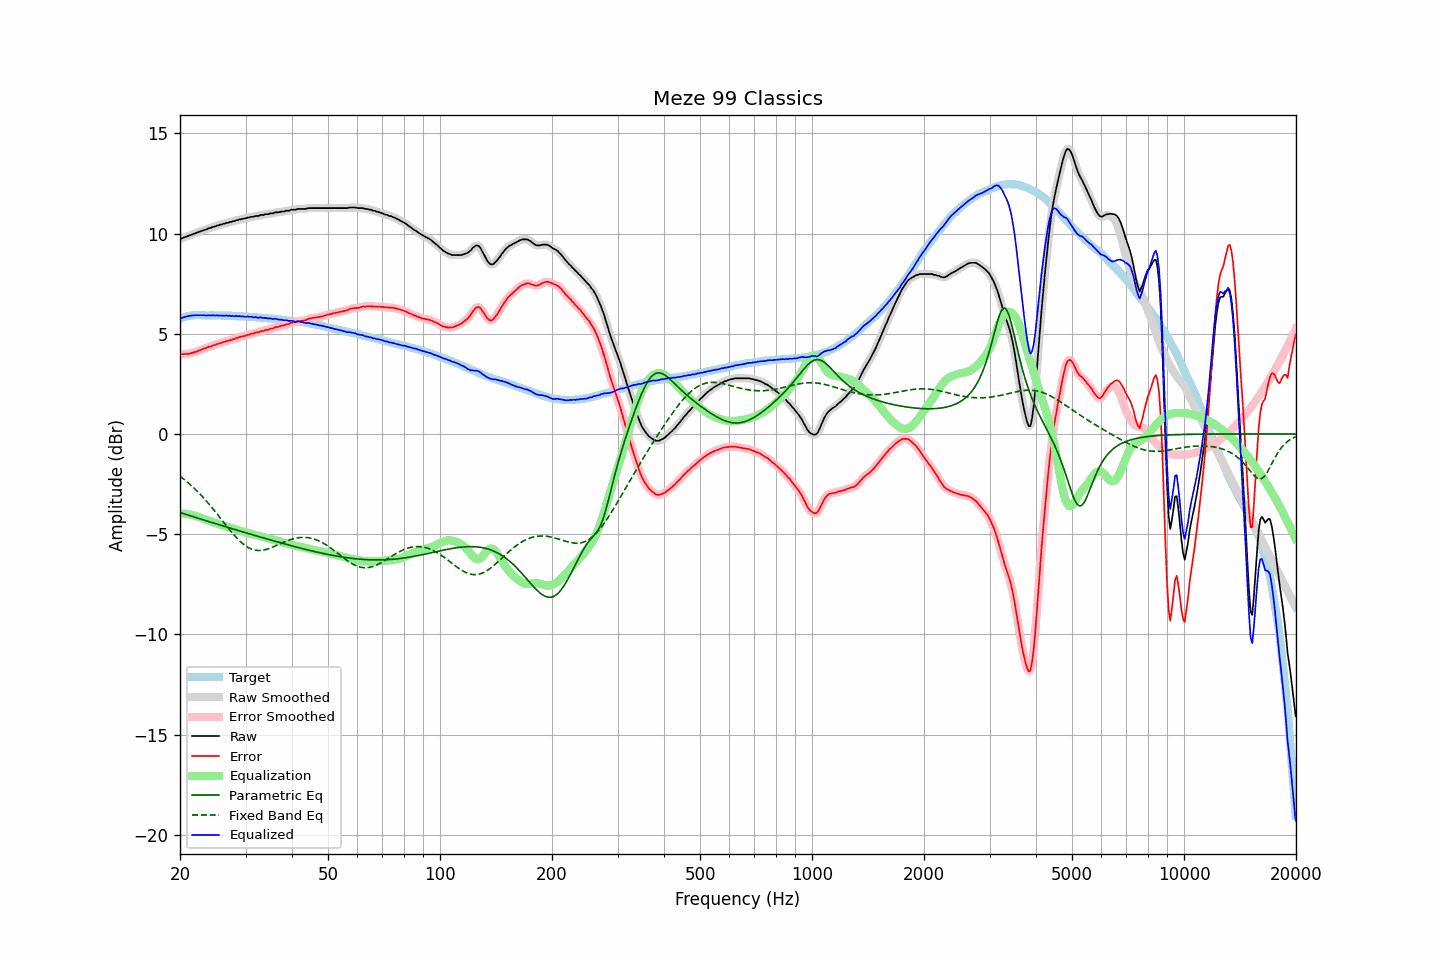

The file beside this chart, header and first rows:
frequency, raw, error, smoothed, error_smoothed, equalization, parametric_eq, fixed_band_eq, equalized_raw, equalized_smoothed, target
20.00, 9.73, 3.98, 9.73, 3.98, -3.98, -3.92, -2.11, 5.75, 5.75, 5.75
20.20, 9.76, 3.98, 9.76, 3.98, -3.98, -3.95, -2.17, 5.78, 5.78, 5.78
20.40, 9.79, 3.98, 9.79, 3.98, -3.98, -3.97, -2.23, 5.81, 5.81, 5.81
20.61, 9.82, 3.99, 9.82, 3.98, -3.98, -4.00, -2.30, 5.83, 5.83, 5.83
20.81, 9.85, 3.99, 9.85, 3.99, -3.99, -4.02, -2.36, 5.86, 5.86, 5.86
21.02, 9.88, 3.99, 9.88, 4.00, -4.00, -4.05, -2.43, 5.88, 5.88, 5.89
21.23, 9.91, 4.01, 9.91, 4.01, -4.01, -4.07, -2.50, 5.89, 5.89, 5.90
21.44, 9.94, 4.03, 9.94, 4.03, -4.03, -4.10, -2.57, 5.91, 5.91, 5.91
21.66, 9.97, 4.05, 9.97, 4.05, -4.05, -4.12, -2.65, 5.91, 5.91, 5.92
21.87, 10.00, 4.08, 10.00, 4.08, -4.08, -4.15, -2.72, 5.92, 5.92, 5.92
22.09, 10.03, 4.10, 10.03, 4.10, -4.10, -4.18, -2.80, 5.92, 5.92, 5.93
22.31, 10.06, 4.13, 10.06, 4.13, -4.13, -4.20, -2.88, 5.92, 5.92, 5.93
22.54, 10.09, 4.16, 10.09, 4.16, -4.16, -4.23, -2.96, 5.92, 5.92, 5.92
22.76, 10.12, 4.19, 10.12, 4.20, -4.19, -4.25, -3.05, 5.92, 5.92, 5.92
22.99, 10.15, 4.23, 10.14, 4.23, -4.22, -4.28, -3.13, 5.92, 5.92, 5.91
23.22, 10.18, 4.26, 10.17, 4.25, -4.25, -4.30, -3.22, 5.92, 5.92, 5.91
23.45, 10.19, 4.27, 10.20, 4.29, -4.28, -4.33, -3.31, 5.90, 5.92, 5.91
23.69, 10.23, 4.31, 10.23, 4.31, -4.31, -4.35, -3.40, 5.91, 5.91, 5.91
23.92, 10.27, 4.35, 10.26, 4.34, -4.34, -4.38, -3.50, 5.93, 5.91, 5.91
24.16, 10.28, 4.35, 10.29, 4.37, -4.37, -4.40, -3.59, 5.91, 5.92, 5.92
24.40, 10.32, 4.39, 10.31, 4.39, -4.40, -4.42, -3.69, 5.92, 5.92, 5.92
24.65, 10.34, 4.42, 10.34, 4.42, -4.42, -4.45, -3.79, 5.91, 5.91, 5.91
24.89, 10.36, 4.45, 10.36, 4.45, -4.45, -4.47, -3.89, 5.91, 5.91, 5.91
25.14, 10.40, 4.49, 10.39, 4.48, -4.48, -4.50, -3.99, 5.92, 5.91, 5.91
25.39, 10.41, 4.50, 10.41, 4.50, -4.50, -4.52, -4.09, 5.90, 5.91, 5.91
25.65, 10.45, 4.54, 10.44, 4.53, -4.53, -4.55, -4.19, 5.92, 5.91, 5.91
25.91, 10.45, 4.55, 10.46, 4.55, -4.56, -4.57, -4.29, 5.89, 5.90, 5.90
26.16, 10.49, 4.59, 10.48, 4.58, -4.58, -4.60, -4.40, 5.91, 5.90, 5.90
26.43, 10.50, 4.60, 10.50, 4.60, -4.60, -4.62, -4.50, 5.89, 5.90, 5.90
26.69, 10.54, 4.64, 10.53, 4.63, -4.63, -4.65, -4.60, 5.91, 5.90, 5.90
26.96, 10.54, 4.64, 10.54, 4.65, -4.65, -4.67, -4.70, 5.89, 5.89, 5.90
27.23, 10.58, 4.68, 10.57, 4.67, -4.67, -4.69, -4.80, 5.90, 5.89, 5.90
27.50, 10.58, 4.68, 10.58, 4.69, -4.70, -4.72, -4.89, 5.88, 5.88, 5.89
27.77, 10.62, 4.73, 10.61, 4.72, -4.72, -4.74, -4.99, 5.89, 5.88, 5.88
28.05, 10.62, 4.73, 10.63, 4.75, -4.75, -4.77, -5.08, 5.87, 5.88, 5.88
28.33, 10.67, 4.79, 10.66, 4.78, -4.77, -4.79, -5.17, 5.89, 5.88, 5.87
28.62, 10.67, 4.79, 10.67, 4.80, -4.80, -4.81, -5.25, 5.87, 5.88, 5.87
28.90, 10.71, 4.84, 10.70, 4.83, -4.82, -4.84, -5.33, 5.88, 5.88, 5.87
29.19, 10.71, 4.85, 10.71, 4.85, -4.85, -4.86, -5.40, 5.86, 5.87, 5.86
29.48, 10.74, 4.87, 10.73, 4.87, -4.87, -4.89, -5.47, 5.87, 5.86, 5.87
29.78, 10.75, 4.89, 10.75, 4.89, -4.89, -4.91, -5.54, 5.85, 5.85, 5.86
30.08, 10.76, 4.90, 10.77, 4.91, -4.91, -4.93, -5.59, 5.84, 5.85, 5.86
30.38, 10.80, 4.95, 10.78, 4.94, -4.94, -4.96, -5.64, 5.86, 5.85, 5.85
30.68, 10.80, 4.95, 10.81, 4.96, -4.96, -4.98, -5.69, 5.84, 5.85, 5.84
30.99, 10.83, 4.99, 10.82, 4.98, -4.98, -5.01, -5.73, 5.85, 5.84, 5.83
31.30, 10.84, 5.00, 10.83, 5.00, -5.00, -5.03, -5.76, 5.84, 5.83, 5.83
31.61, 10.84, 5.00, 10.85, 5.03, -5.02, -5.05, -5.78, 5.81, 5.83, 5.83
31.93, 10.88, 5.06, 10.86, 5.04, -5.04, -5.08, -5.80, 5.83, 5.81, 5.82
32.24, 10.88, 5.07, 10.88, 5.06, -5.07, -5.10, -5.81, 5.81, 5.81, 5.81
32.57, 10.88, 5.07, 10.90, 5.09, -5.09, -5.12, -5.81, 5.79, 5.81, 5.81
32.89, 10.93, 5.12, 10.91, 5.10, -5.11, -5.15, -5.81, 5.82, 5.80, 5.81
33.22, 10.93, 5.13, 10.93, 5.13, -5.13, -5.17, -5.81, 5.80, 5.80, 5.79
33.55, 10.93, 5.13, 10.94, 5.15, -5.15, -5.19, -5.79, 5.78, 5.80, 5.79
33.89, 10.97, 5.19, 10.95, 5.17, -5.17, -5.22, -5.78, 5.80, 5.78, 5.78
34.23, 10.97, 5.19, 10.97, 5.19, -5.19, -5.24, -5.76, 5.77, 5.77, 5.78
34.57, 10.97, 5.20, 10.98, 5.22, -5.21, -5.26, -5.73, 5.75, 5.77, 5.77
34.92, 11.01, 5.25, 10.99, 5.23, -5.24, -5.28, -5.70, 5.77, 5.75, 5.76
35.27, 11.01, 5.25, 11.01, 5.26, -5.26, -5.31, -5.67, 5.75, 5.75, 5.75
35.62, 11.01, 5.26, 11.03, 5.28, -5.28, -5.33, -5.64, 5.73, 5.75, 5.74
35.97, 11.06, 5.33, 11.04, 5.30, -5.30, -5.35, -5.60, 5.75, 5.74, 5.73
... 635 more rows
